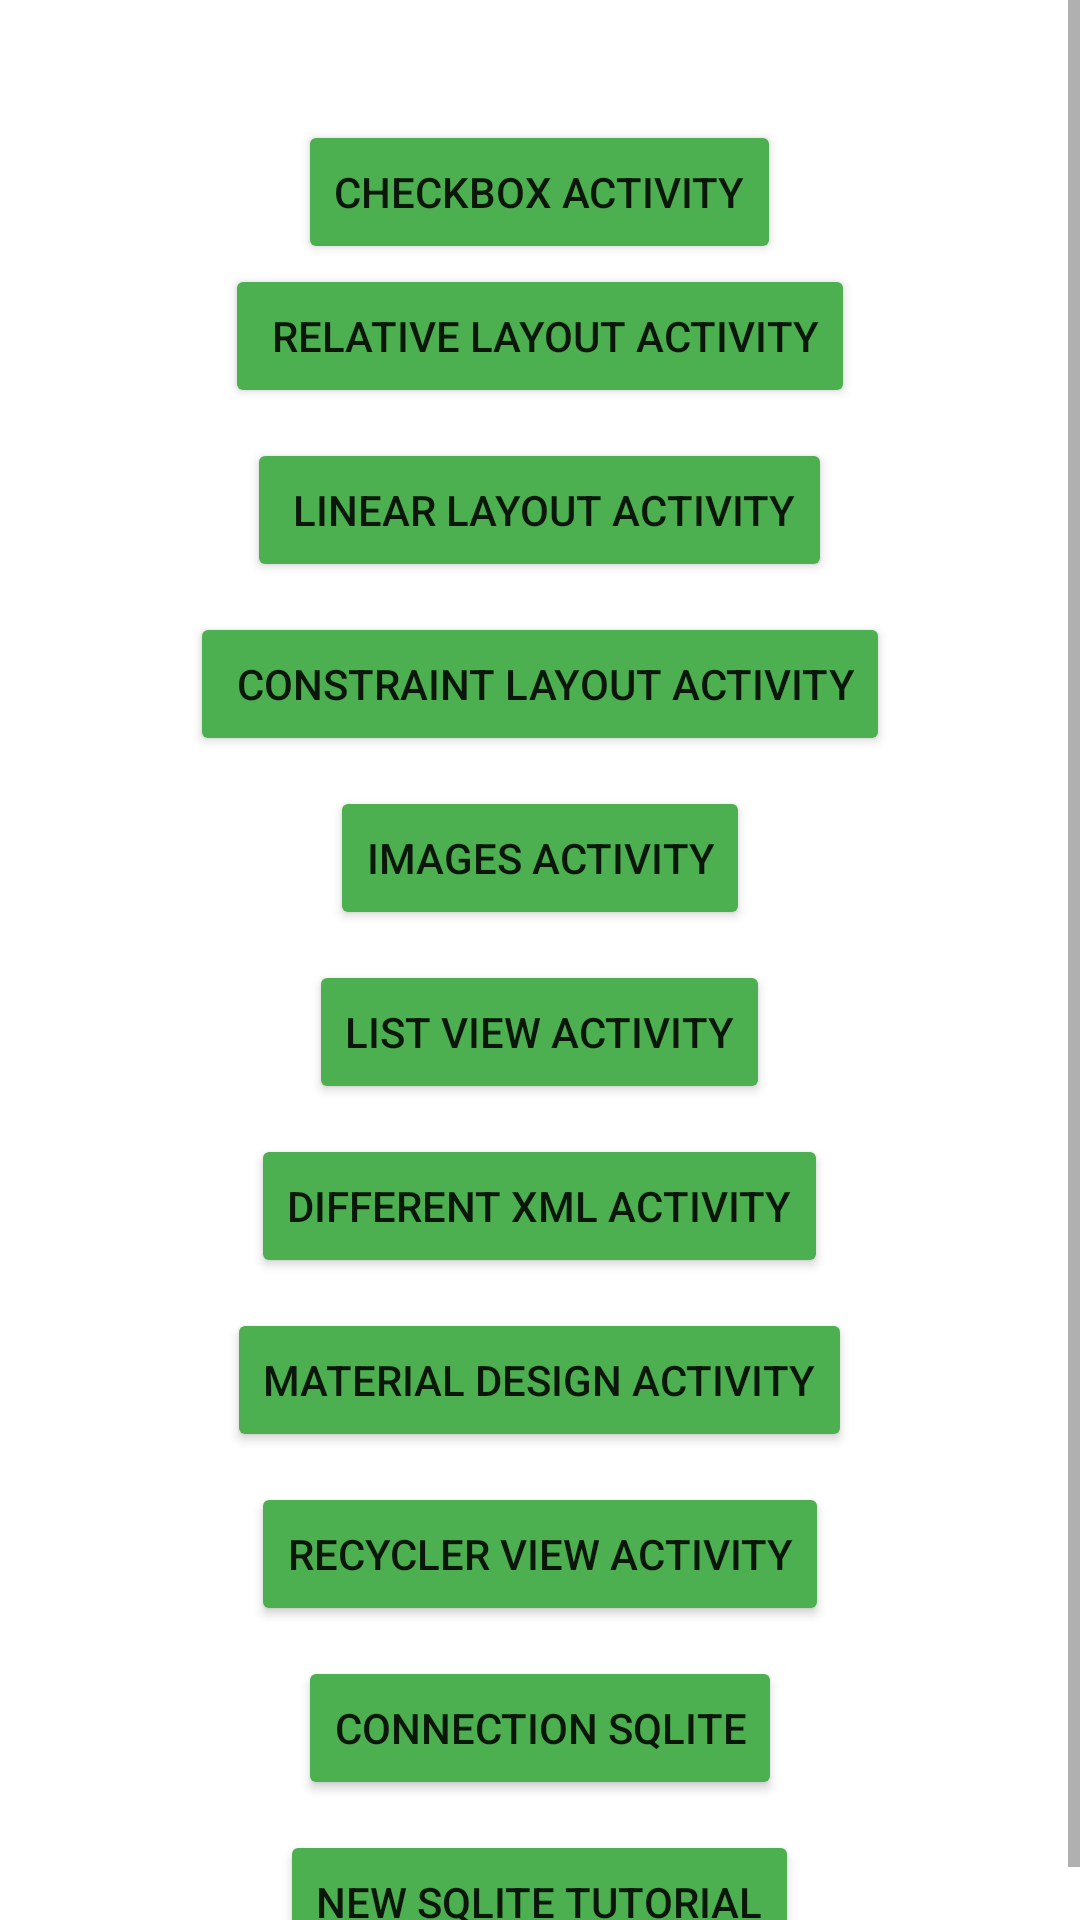

The Android layout XML behind this screen, and the referenced resources:
<!-- AndroidManifest.xml: application theme Theme.FirstApp -->
<!-- res/layout/activity_menu_all.xml -->
<?xml version="1.0" encoding="utf-8"?>
<ScrollView xmlns:android="http://schemas.android.com/apk/res/android"
    xmlns:app="http://schemas.android.com/apk/res-auto"
    xmlns:tools="http://schemas.android.com/tools"
    android:layout_width="match_parent"
    android:layout_height="match_parent"
    tools:context=".MenuAllActivity">

    <RelativeLayout
        android:layout_width="match_parent"
        android:layout_height="match_parent"
        android:paddingTop="20dp">

        <Button
            android:layout_width="wrap_content"
            android:layout_height="wrap_content"
            android:layout_marginTop="20dp"
            android:text="Checkbox Activity"
            android:layout_centerHorizontal="true"
            android:backgroundTint="@color/green"
            android:onClick="sendCheckbox"
            android:id="@+id/buttonCheckbox"
            />

        <Button
            android:layout_width="wrap_content"
            android:layout_height="wrap_content"
            android:layout_centerInParent="true"
            android:text=" Relative Layout Activity"
            android:layout_below="@+id/buttonCheckbox"
            android:layout_centerHorizontal="true"
            android:backgroundTint="@color/green"
            android:onClick="sendRelative"
            android:id="@+id/buttonRelative"
            />

        <Button
            android:layout_width="wrap_content"
            android:layout_height="wrap_content"
            android:layout_centerInParent="true"
            android:text=" Linear Layout Activity"
            android:layout_marginTop="10dp"
            android:layout_below="@+id/buttonRelative"
            android:layout_centerHorizontal="true"
            android:backgroundTint="@color/green"
            android:onClick="sendLinear"
            android:id="@+id/buttonLinear"
            />

        <Button
            android:layout_width="wrap_content"
            android:layout_height="wrap_content"
            android:layout_centerInParent="true"
            android:text=" Constraint Layout Activity"
            android:layout_marginTop="10dp"
            android:layout_below="@+id/buttonLinear"
            android:layout_centerHorizontal="true"
            android:backgroundTint="@color/green"
            android:onClick="sendConstraint"
            android:id="@+id/buttonContraint"
            />

        <Button
            android:layout_width="wrap_content"
            android:layout_height="wrap_content"
            android:layout_centerInParent="true"
            android:text="Images Activity"
            android:layout_marginTop="10dp"
            android:layout_below="@+id/buttonContraint"
            android:layout_centerHorizontal="true"
            android:backgroundTint="@color/green"
            android:onClick="sendImages"
            android:id="@+id/buttonImages"
            />

        <Button
            android:layout_width="wrap_content"
            android:layout_height="wrap_content"
            android:layout_centerInParent="true"
            android:text="List View Activity"
            android:layout_marginTop="10dp"
            android:layout_below="@+id/buttonImages"
            android:layout_centerHorizontal="true"
            android:backgroundTint="@color/green"
            android:onClick="sendListView"
            android:id="@+id/buttonListView"
            />

        <Button
            android:layout_width="wrap_content"
            android:layout_height="wrap_content"
            android:layout_centerInParent="true"
            android:text="Different XML Activity"
            android:layout_marginTop="10dp"
            android:layout_below="@+id/buttonListView"
            android:layout_centerHorizontal="true"
            android:backgroundTint="@color/green"
            android:onClick="sendDifferentXML"
            android:id="@+id/buttonDifferentXML"
            />

        <Button
            android:layout_width="wrap_content"
            android:layout_height="wrap_content"
            android:layout_centerInParent="true"
            android:text="Material Design Activity"
            android:layout_marginTop="10dp"
            android:layout_below="@+id/buttonDifferentXML"
            android:layout_centerHorizontal="true"
            android:backgroundTint="@color/green"
            android:onClick="sendMaterialDesign"
            android:id="@+id/buttonMaterialDesign"
            />

        <Button
            android:layout_width="wrap_content"
            android:layout_height="wrap_content"
            android:layout_centerInParent="true"
            android:text="Recycler View Activity"
            android:layout_marginTop="10dp"
            android:layout_below="@+id/buttonMaterialDesign"
            android:layout_centerHorizontal="true"
            android:backgroundTint="@color/green"
            android:onClick="sendRecyclerView"
            android:id="@+id/buttonRecyclerView"
            />

        <Button
            android:layout_width="wrap_content"
            android:layout_height="wrap_content"
            android:layout_centerInParent="true"
            android:text="Connection SQLite"
            android:layout_marginTop="10dp"
            android:layout_below="@+id/buttonRecyclerView"
            android:layout_centerHorizontal="true"
            android:backgroundTint="@color/green"
            android:onClick="sendConnectionSql"
            android:id="@+id/buttonSQL"
        />

        <Button
            android:layout_width="wrap_content"
            android:layout_height="wrap_content"
            android:layout_centerInParent="true"
            android:text="New SQLite tutorial"
            android:layout_marginTop="10dp"
            android:layout_below="@+id/buttonSQL"
            android:layout_centerHorizontal="true"
            android:backgroundTint="@color/green"
            android:onClick="sendConnectionSQLite"
            android:id="@+id/buttonSQLite"
        />



    </RelativeLayout>



</ScrollView>
<!-- resources referenced by this layout -->
<resources>
  <color name="green">#4CAF50</color>
  <style name="Theme.FirstApp" parent="Theme.MaterialComponents.DayNight.DarkActionBar">
          
          <item name="colorPrimary">@color/purple_500</item>
          <item name="colorPrimaryVariant">@color/purple_700</item>
          <item name="colorOnPrimary">@color/white</item>
          
          <item name="colorSecondary">@color/teal_200</item>
          <item name="colorSecondaryVariant">@color/blueOcean</item>
          <item name="colorOnSecondary">@color/black</item>
          
          <item name="android:statusBarColor" tools:targetApi="l">?attr/colorPrimaryVariant</item>
          
      </style>
  <color name="purple_500">#FF6200EE</color>
  <color name="purple_700">#FF3700B3</color>
  <color name="white">#FFFFFFFF</color>
  <color name="teal_200">#FF03DAC5</color>
  <color name="blueOcean">#FF018786</color>
  <color name="black">#FF000000</color>
</resources>
